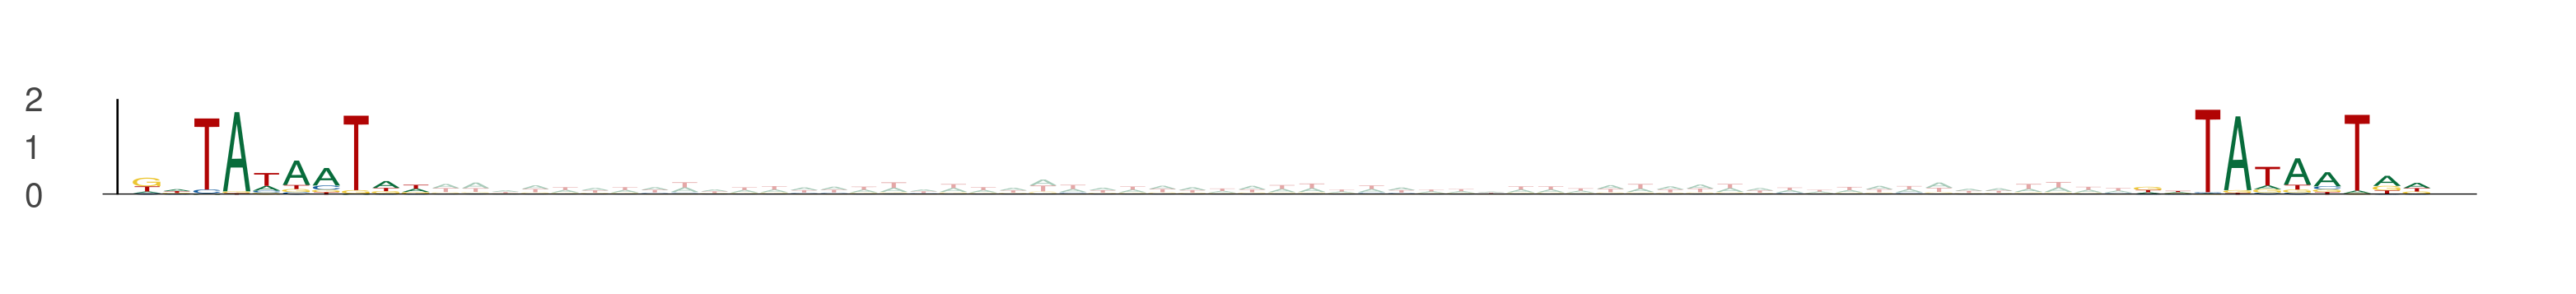

The table this chart was drawn from, first rows:
seq_index, start_position, end_position, is_reversed_complement
4029, 0, 10, 0
4029, 67, 77, 0
13391, 41, 51, 0
13391, 108, 118, 0
6698, 18, 28, 0
6698, 85, 95, 0
5081, 49, 59, 0
5081, 116, 126, 0
11821, 64, 74, 0
11821, 131, 141, 0
11119, 57, 67, 0
11119, 124, 134, 0
2034, 0, 10, 0
2034, 67, 77, 0
12558, 58, 68, 0
12558, 125, 135, 0
2754, 42, 52, 0
2754, 109, 119, 0
6602, 61, 71, 0
6602, 128, 138, 0
3513, 80, 90, 0
3513, 147, 157, 0
3052, 25, 35, 0
3052, 92, 102, 0
9409, 2, 12, 0
9409, 69, 79, 0
10779, 79, 89, 0
10779, 146, 156, 0
10918, 44, 54, 0
10918, 111, 121, 0
7492, 14, 24, 0
7492, 81, 91, 0
12660, 24, 34, 0
12660, 91, 101, 0
12660, 64, 74, 0
12660, 131, 141, 0
5381, 21, 31, 0
5381, 88, 98, 0
7257, 51, 61, 0
7257, 118, 128, 0
8481, 41, 51, 0
8481, 108, 118, 0
5311, 40, 50, 0
5311, 107, 117, 0
3034, 57, 67, 0
3034, 124, 134, 0
3435, 79, 89, 0
3435, 146, 156, 0
3215, 39, 49, 0
3215, 106, 116, 0
2489, 61, 71, 0
2489, 128, 138, 0
4681, 17, 27, 0
4681, 84, 94, 0
4036, 67, 77, 0
4036, 134, 144, 0
13428, 29, 39, 0
13428, 96, 106, 0
12636, 62, 72, 0
12636, 129, 139, 0
... 298 more rows
